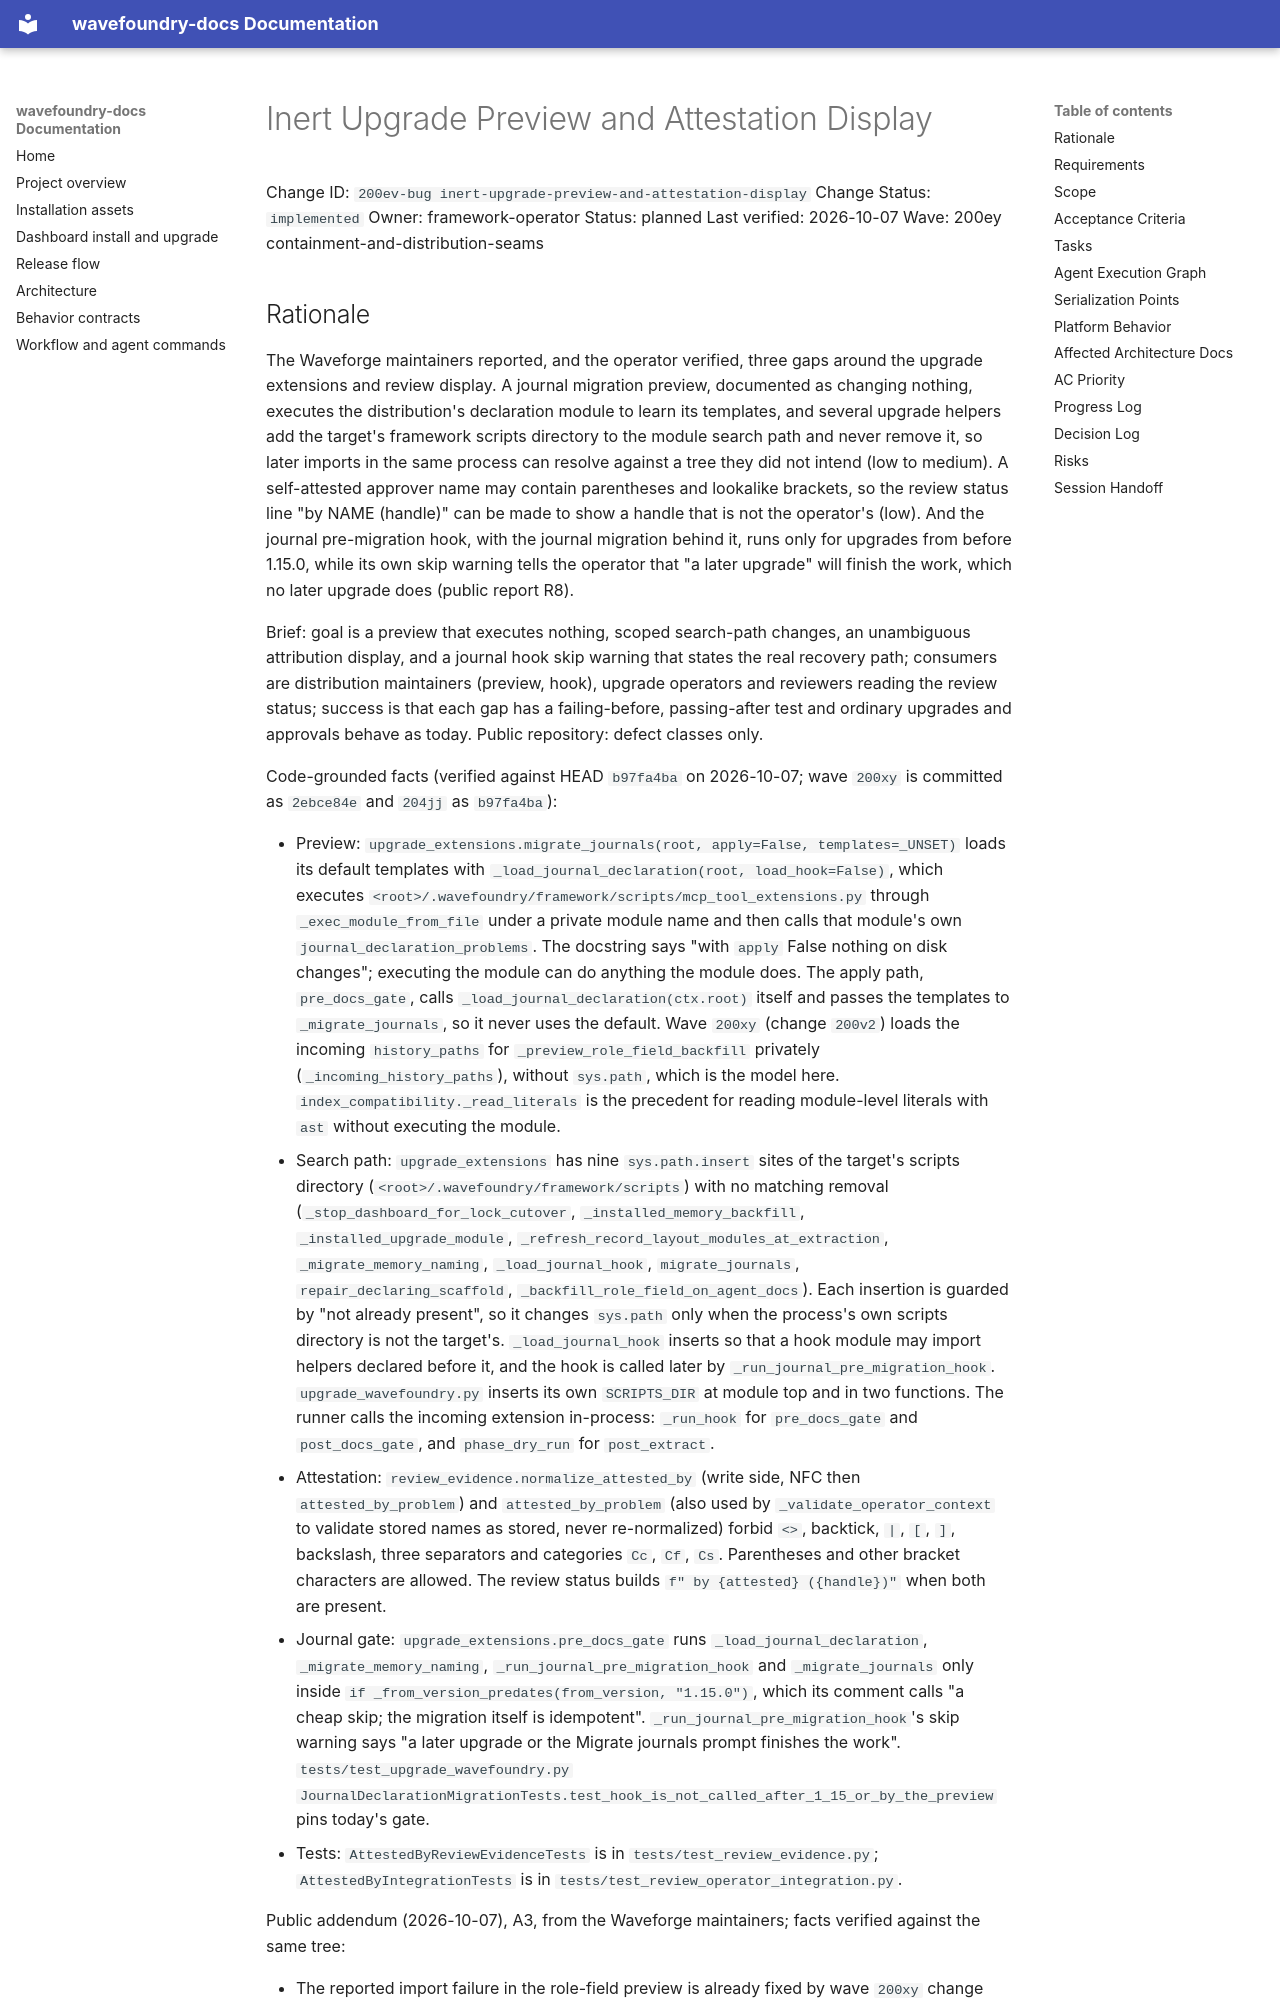

repository: coryhacking/wavefoundry · page: waves/200ey containment-and-distribution-seams/200ev-bug inert-upgrade-preview-and-attestation-display/index.html · generator: mkdocs

# Inert Upgrade Preview and Attestation Display

Change ID: `200ev-bug inert-upgrade-preview-and-attestation-display`
Change Status: `implemented`
Owner: framework-operator
Status: planned
Last verified: 2026-10-07
Wave: 200ey containment-and-distribution-seams
